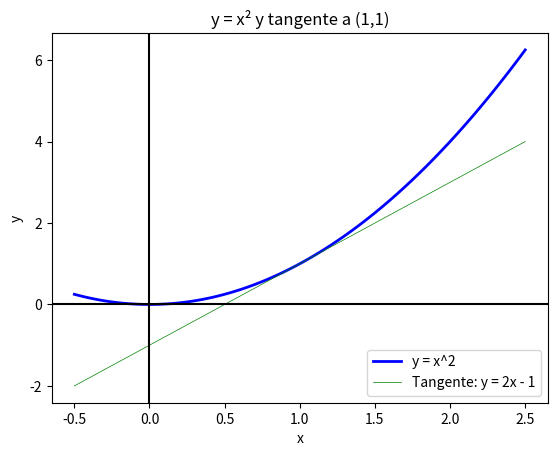

Generate this figure with matplotlib:
import numpy as np
import matplotlib.pyplot as plt


x = np.linspace(-0.5, 2.5, 100)
y = x**2

x_tangente = np.linspace(-0.5, 2.5, 50)
y_tangente = 2 * x_tangente - 1


plt.plot(x, y, 'b-', linewidth=2, label='y = x^2')
plt.plot(x_tangente, y_tangente, 'g-', linewidth=0.5, label='Tangente: y = 2x - 1')




plt.xlabel('x')
plt.ylabel('y')
plt.title('y = x² y tangente a (1,1)')
plt.legend()
plt.axhline(y=0, color='k', linestyle='-')
plt.axvline(x=0, color='k', linestyle='-')

plt.show()